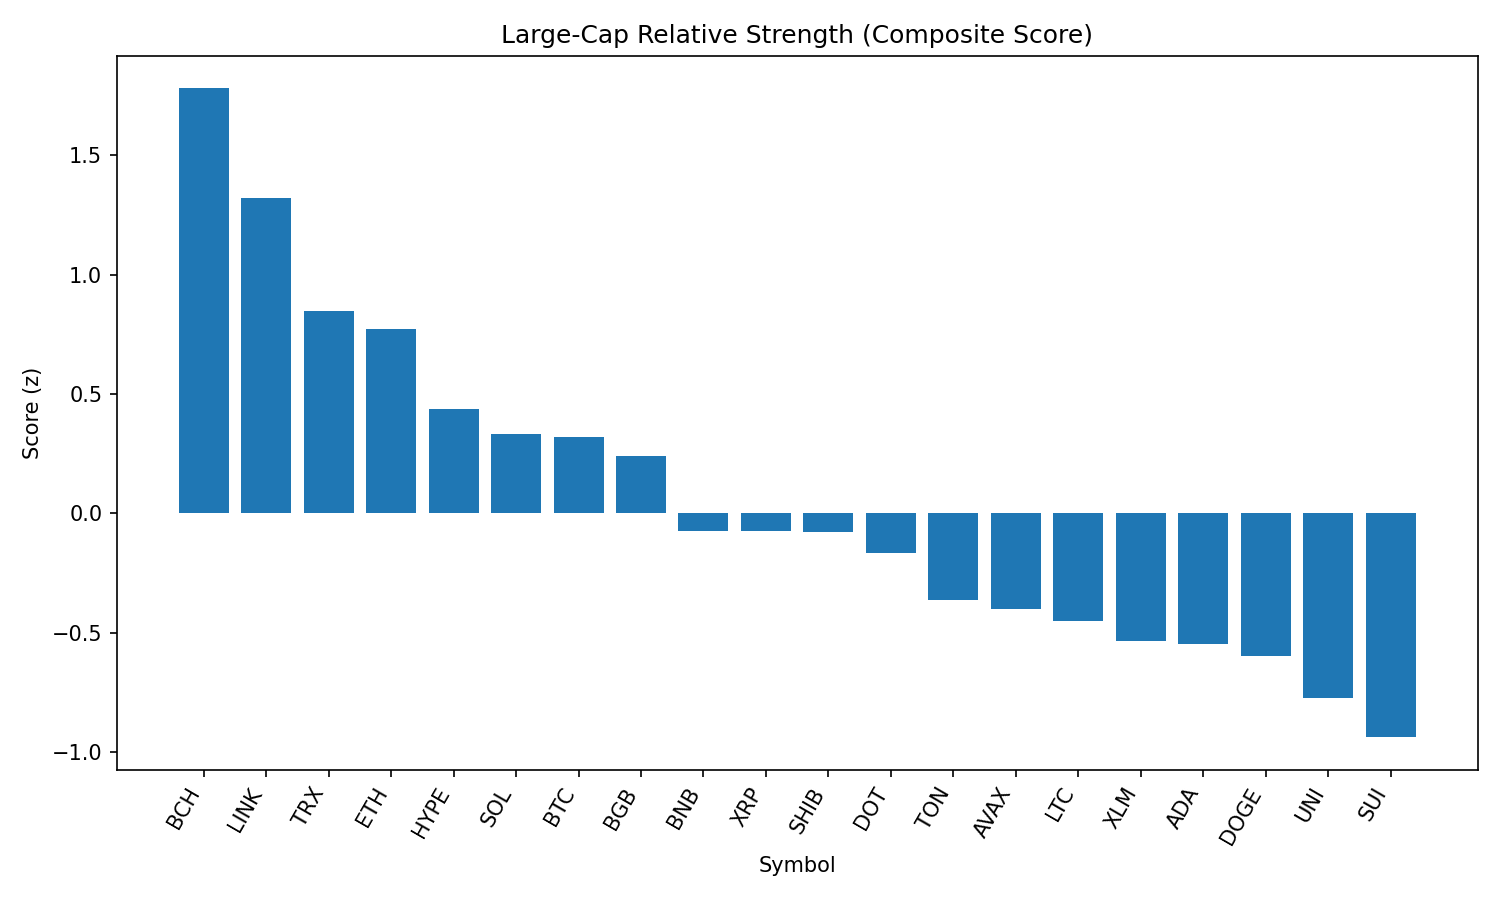

Data behind this chart, as committed beside it:
rank, name, symbol, price, pct_1h, pct_24h, pct_7d, pct_1h_vs_btc, pct_24h_vs_btc, pct_7d_vs_btc, market_cap_rank, market_cap, volume_usd, score
1, Bitcoin Cash, BCH, 596.1, 0.3035, 1.68, 0.812, 0.4156, 2.39, 3.96, 21, 11873905399, 177632094, 1.78
2, Chainlink, LINK, 25.49, 0.337, -0.7321, 3.414, 0.4491, -0.02169, 6.562, 13, 17283798873, 1150152502, 1.321
3, TRON, TRX, 0.3643, -0.1913, 0.6491, 3.649, -0.07926, 1.36, 6.796, 10, 34486090470, 671351714, 0.8492
4, Ethereum, ETH, 4738, -0.2598, 0.4517, 4.349, -0.1477, 1.162, 7.497, 2, 571985546557, 20938442383, 0.7737
5, Hyperliquid, HYPE, 43.56, 0.1064, -0.3578, -8.621, 0.2185, 0.3526, -5.473, 16, 14561146668, 143364881, 0.436
6, Solana, SOL, 204, -0.6358, 0.874, 5.937, -0.5237, 1.584, 9.084, 6, 110369566990, 7118372968, 0.3316
7, Bitcoin, BTC, 114623, -0.1121, -0.7105, -3.148, 0.0, 0.0, 0.0, 1, 2282085375382, 25369007019, 0.3221
8, Bitget Token, BGB, 4.67, -0.04432, -1.723, -0.4389, 0.06776, -1.012, 2.709, 36, 5309409695, 113121862, 0.2399
9, BNB, BNB, 862.3, -0.0511, -2.957, 0.06739, 0.06098, -2.246, 3.215, 5, 120113553186, 1291836479, -0.07296
10, XRP, XRP, 3.01, -0.2688, -0.9695, -3.711, -0.1567, -0.2591, -0.5628, 3, 179058214118, 3432162094, -0.07338
11, Shiba Inu, SHIB, 1.276e-05, 0.1116, -3.348, -3.07, 0.2237, -2.638, 0.07827, 29, 7528454668, 166538623, -0.07843
12, Polkadot, DOT, 4.03, -0.1544, -2.508, -0.7673, -0.0423, -1.797, 2.381, 33, 6136432332, 268728924, -0.1649
13, Toncoin, TON, 3.31, -0.37, -1.149, -5.001, -0.2579, -0.4384, -1.854, 27, 8514109459, 150138395, -0.3624
14, Avalanche, AVAX, 25.01, -0.3, -2.813, 0.7656, -0.1879, -2.103, 3.913, 23, 10562745024, 1061337962, -0.4016
15, Litecoin, LTC, 118.5, -0.2964, -2.341, -2.742, -0.1844, -1.631, 0.4054, 25, 9042614813, 413766253, -0.4489
16, Stellar, XLM, 0.4046, -0.3059, -1.95, -6.182, -0.1938, -1.24, -3.034, 18, 12691130734, 182488566, -0.5341
17, Cardano, ADA, 0.8915, -0.1299, -2.64, -8.423, -0.01786, -1.93, -5.275, 11, 32521025470, 1349623381, -0.5447
18, Dogecoin, DOGE, 0.2294, -0.3255, -2.903, -1.823, -0.2134, -2.193, 1.325, 9, 34554175925, 1669215292, -0.5957
19, Uniswap, UNI, 10.9, -0.3949, -2.91, -2.977, -0.2828, -2.2, 0.1711, 31, 6547425412, 377140958, -0.7728
20, Sui, SUI, 3.61, -0.3214, -3.463, -5.667, -0.2094, -2.752, -2.52, 19, 12686309082, 891147522, -0.9371
21, Hedera, HBAR, 0.2438, -0.616, -2.536, -4.848, -0.5039, -1.825, -1.7, 24, 10340148187, 170876061, -1.124
